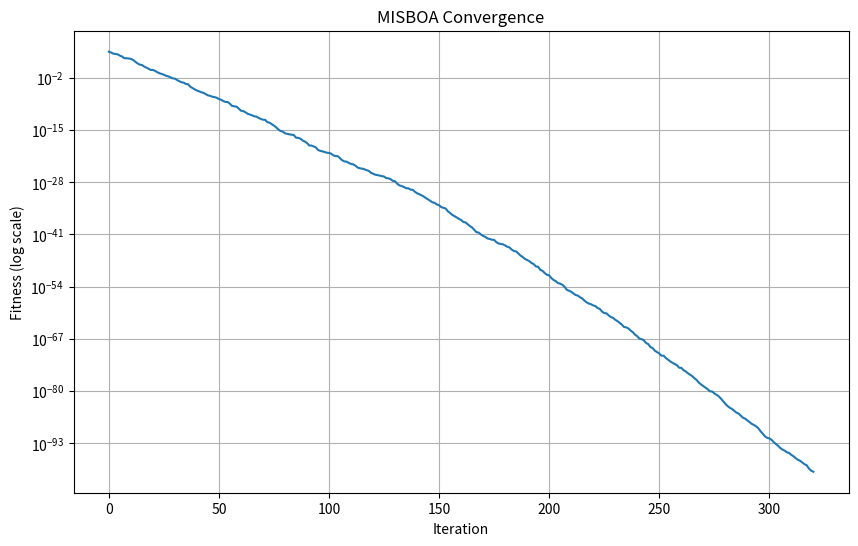

Write Python code to recreate this figure.
import numpy as np
import math
import matplotlib.pyplot as plt

def sphere(x):
    """Sphere test function (minimum at 0)"""
    return np.sum(x**2)

def initialize_population(dim, lb, ub, pop_size):
    """Initialize population and calculate initial fitness"""
    population = lb + (ub - lb) * np.random.rand(pop_size, dim)
    fitness = np.array([sphere(ind) for ind in population])
    best_idx = np.argmin(fitness)
    return population, fitness, population[best_idx].copy(), fitness[best_idx]

def misboa_optimize(objective_func, dim, lb, ub, max_iter, pop_size=30):
    """Main optimization process with new_pop for permutations"""
    # === Feedback Regulation Mechanism (Eq. 18) ===
    #Parameter of PID (Proportional–integral–derivative)
    Kp = 0.5  # Proportional gain
    Ki = 0.1  # Integral gain
    Kd = 0.1  # Derivative gain
    epsilon = 1e-100  # Numerical stability threshold

    pop, fitness, best_sol, best_fit = initialize_population(dim, lb, ub, pop_size)
    e_k_1 = best_sol - pop
    e_k_2 = e_k_1.copy()

    convergence = []

    for t in range(max_iter):
        # === Feedback-based movement update (Eq. 18) ===
        e_k = best_sol - pop #Eq . 15
        r1, r2, r3 = np.random.rand(3)
        delta_u = (Kp * r1 * (e_k - e_k_1) + 
                   Ki * r2 * e_k + 
                   Kd * r3 * (e_k - 2 * e_k_1 + e_k_2)) #Eq . 17

        e_k_2, e_k_1 = e_k_1.copy(), e_k.copy()

        # === Compute A and H(t) for Eq. 18 ===
        r4, r5 = np.random.rand(2)
        lambda_val = r4 * math.cos(t / max_iter)
        rho = (math.log(max_iter - t + 2) / math.log(max_iter)) ** 2
        L = 0.01 * np.random.standard_cauchy((pop_size, dim))  # Lévy flight
        H = (math.cos(1 - t / max_iter) + rho * r5 * L) * e_k

        # === Update position using Eq. 18 into new_pop ===
        new_pop = pop + lambda_val * delta_u + (1 - lambda_val) * H # x(t+1) = x(t)+lamda*delta(t)+1(1-lamda)
        new_pop = np.clip(new_pop, lb, ub)

        # === Recalculate fitness for new_pop ===
        new_fitness = np.array([objective_func(ind) for ind in new_pop])
        improved = new_fitness < fitness
        pop[improved] = new_pop[improved]
        fitness[improved] = new_fitness[improved]

        current_best_idx = np.argmin(fitness)
        if fitness[current_best_idx] < best_fit:
            best_sol = pop[current_best_idx].copy()
            best_fit = fitness[current_best_idx]

        # === Hunting Strategy ===
        new_pop = pop.copy()  # Reset new_pop for hunting phase
        if t < max_iter / 3: # Searching for prey
            for i in range(pop_size):
                r1, r2 = np.random.choice([j for j in range(pop_size) if j != i], 2, False)
                R1 = np.random.rand(dim)
                new_pop[i] = pop[i] + (pop[r1] - pop[r2]) * R1  #Eq 2
                new_pop[i] = np.clip(new_pop[i], lb, ub)
        elif max_iter / 3 <= t < 2 * max_iter / 3:
            RB = np.random.randn(pop_size, dim) # Consuming prey   #Eq 4
            for i in range(pop_size):
                new_pop[i] = best_sol + np.exp((t/max_iter)**4) * (RB[i] - 0.5) * (best_sol - pop[i]) #Eq 5-6
                new_pop[i] = np.clip(new_pop[i], lb, ub)
        else: # Attacking prey
            # === Golden Sinusoidal Guidance Strategy (Eq. 19) for attacking phase ===
            s1 = np.random.uniform(0, 2 * math.pi, pop_size)
            s2 = np.random.uniform(0, math.pi, pop_size)
            tau = (1 - math.sqrt(5)) / 2
            theta1 = -math.pi + 2 * math.pi * (1 - tau)
            theta2 = -math.pi + 2 * math.pi * tau

            for i in range(pop_size):
                sin_s1 = abs(math.sin(s1[i]))
                term1 = pop[i] * sin_s1
                term2 = s2[i] * sin_s1 * (theta1 * best_sol - theta2 * best_sol)
                new_pop[i] = term1 + term2
                new_pop[i] = np.clip(new_pop[i], lb, ub)

        # === Update population based on hunting strategy ===
        new_fitness = np.array([objective_func(ind) for ind in new_pop])
        improved = new_fitness < fitness
        pop[improved] = new_pop[improved]
        fitness[improved] = new_fitness[improved]

        # === Update best solution after hunting ===
        current_best_idx = np.argmin(fitness)
        if fitness[current_best_idx] < best_fit:
            best_sol = pop[current_best_idx].copy()
            best_fit = fitness[current_best_idx]

        # === Escape Strategy ===
        new_pop = pop.copy()  # Reset new_pop for escape phase
        if np.random.rand() > 0.5: # Camouflage based on environment
            RB = np.random.randn(pop_size, dim)
            for i in range(pop_size):
                new_pop[i] = best_sol + (2*RB[i] - 1) * (1 - t/max_iter)**2 * pop[i]  #Eq 11
                new_pop[i] = np.clip(new_pop[i], lb, ub)
        else:
            for i in range(pop_size): 
                similarities = [] 
                for j in range(pop_size):
                    if i != j:
                        A = pop[i] - best_sol #Eq 21 A = Xi(t) − Xbest(t) 
                        B = pop[j] - best_sol  #     B = Xi(t) − Xbest(t)
                        norm_A = np.linalg.norm(A)
                        norm_B = np.linalg.norm(B)
                        if norm_A < epsilon or norm_B < epsilon:
                            continue
                        sim = np.dot(A, B) / (norm_A * norm_B) #Eq 22
                        similarities.append((j, sim))
                if similarities: #Eq 20
                    j, _ = min(similarities, key=lambda x: x[1]) # Select least similar agent (X_b)
                    R = np.random.rand(dim) # r_6 (random coefficient)
                    K = np.random.randint(1, 3) # Scaling factor (algorithm-specific)
                    new_pop[i] = best_sol + R * (pop[j] - K * pop[i]) #Eq 23 
                    new_pop[i] = np.clip(new_pop[i], lb, ub)

        # === Update population based on escape strategy ===
        new_fitness = np.array([objective_func(ind) for ind in new_pop])
        improved = new_fitness < fitness
        pop[improved] = new_pop[improved]
        fitness[improved] = new_fitness[improved]

        # === Update best solution after escape ===
        current_best_idx = np.argmin(fitness)
        if fitness[current_best_idx] < best_fit:
            best_sol = pop[current_best_idx].copy()
            best_fit = fitness[current_best_idx]

        convergence.append(best_fit)
        if best_fit < 1e-100:
            print(f"Numerical convergence at iteration {t}")
            break

        if t % 100 == 0:
            print(f"Iteration {t}: Best Fitness = {best_fit:.4e}")

    best_sol = np.where(np.abs(best_sol) < 1e-50, 0, best_sol)
    if np.all(np.abs(best_sol) < 1e-10):
        best_sol = np.zeros(dim)
        best_fit = 0.0

    return best_sol, best_fit, convergence

if __name__ == "__main__":
    dim = 30
    lb = -100
    ub = 100
    max_iter = 500

    solution, fitness, convergence = misboa_optimize(sphere, dim, lb, ub, max_iter)

    print("\nOptimization Results:")
    print(f"Best solution: {solution}")
    print(f"Best fitness: {fitness:.6e}")

    plt.figure(figsize=(10, 6))
    plt.semilogy(convergence)
    plt.title("MISBOA Convergence")
    plt.xlabel("Iteration")
    plt.ylabel("Fitness (log scale)")
    plt.grid(True)
    plt.show()
